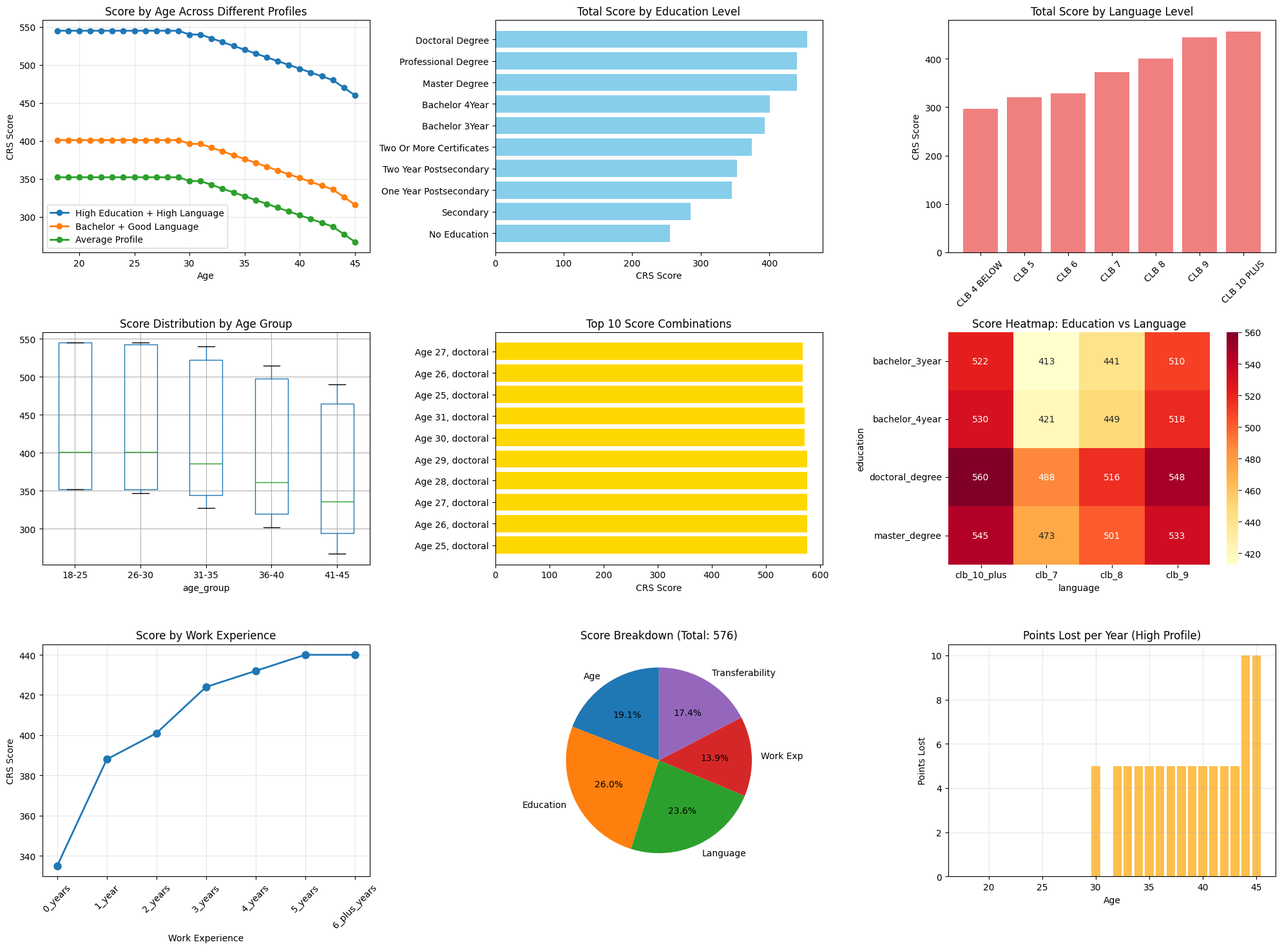

Here is the Python script that generated this plot:
#!/usr/bin/env python3
"""
Express Entry Comprehensive Score Analysis
Analyzes multiple factors affecting CRS scores based on official scoring criteria
"""

import pandas as pd
import numpy as np
import matplotlib.pyplot as plt
import seaborn as sns
import itertools
from datetime import datetime
import logging

logging.basicConfig(level=logging.INFO)
logger = logging.getLogger(__name__)


class ComprehensiveScoreAnalyzer:
    def __init__(self):
        """Initialize the comprehensive analyzer"""
        self.results = []
        self.setup_scoring_rules()

    def setup_scoring_rules(self):
        """Define the CRS scoring rules based on official criteria"""

        # Age scoring (without spouse)
        self.age_scores = {
            range(18, 30): 110,
            range(30, 32): 105,
            range(32, 33): 100,
            range(33, 34): 95,
            range(34, 35): 90,
            range(35, 36): 85,
            range(36, 37): 80,
            range(37, 38): 75,
            range(38, 39): 70,
            range(39, 40): 65,
            range(40, 41): 60,
            range(41, 42): 55,
            range(42, 43): 50,
            range(43, 44): 45,
            range(44, 45): 35,
            range(45, 47): 25,
        }

        # Education scoring
        self.education_scores = {
            'no_education': 0,
            'secondary': 30,
            'one_year_postsecondary': 90,
            'two_year_postsecondary': 98,
            'bachelor_3year': 112,
            'two_or_more_certificates': 119,
            'bachelor_4year': 120,
            'master_degree': 135,
            'professional_degree': 135,
            'doctoral_degree': 150
        }

        # Language scoring (first official language)
        self.language_scores = {
            'clb_10_plus': {'speaking': 34, 'listening': 34, 'reading': 34, 'writing': 34},
            'clb_9': {'speaking': 31, 'listening': 31, 'reading': 31, 'writing': 31},
            'clb_8': {'speaking': 23, 'listening': 23, 'reading': 23, 'writing': 23},
            'clb_7': {'speaking': 16, 'listening': 16, 'reading': 16, 'writing': 16},
            'clb_6': {'speaking': 8, 'listening': 8, 'reading': 8, 'writing': 8},
            'clb_5': {'speaking': 6, 'listening': 6, 'reading': 6, 'writing': 6},
            'clb_4_below': {'speaking': 0, 'listening': 0, 'reading': 0, 'writing': 0}
        }

        # Work experience scoring
        self.work_experience_scores = {
            '0_years': 0,
            '1_year': 40,
            '2_years': 53,
            '3_years': 64,
            '4_years': 72,
            '5_years': 80,
            '6_plus_years': 80
        }

        # Skill transferability factors (combinations of education, language, and work experience)
        self.skill_transferability = {
            'education_language': {
                ('bachelor_plus', 'clb_7_plus'): 13,
                ('bachelor_plus', 'clb_9_plus'): 25,
                ('master_plus', 'clb_7_plus'): 25,
                ('master_plus', 'clb_9_plus'): 50
            },
            'education_experience': {
                ('bachelor_plus', '1_year_plus'): 13,
                ('bachelor_plus', '3_year_plus'): 25,
                ('master_plus', '1_year_plus'): 25,
                ('master_plus', '3_year_plus'): 50
            },
            'foreign_experience': {
                ('1_year', 'clb_7_plus'): 13,
                ('2_year_plus', 'clb_7_plus'): 25,
                ('1_year', 'clb_9_plus'): 25,
                ('2_year_plus', 'clb_9_plus'): 50
            }
        }

    def get_age_score(self, age):
        """Get CRS score for a given age"""
        for age_range, score in self.age_scores.items():
            if age in age_range:
                return score
        return 0

    def get_language_score(self, level):
        """Get total language score for a given CLB level"""
        if level in self.language_scores:
            lang_scores = self.language_scores[level]
            return sum(lang_scores.values())
        return 0

    def calculate_skill_transferability(self, education, language, work_exp, foreign_exp):
        """Calculate skill transferability points"""
        total_points = 0

        # Education + Language
        edu_level = 'bachelor_plus' if education in [
            'bachelor_3year', 'bachelor_4year', 'master_degree', 'professional_degree', 'doctoral_degree'] else 'other'
        edu_level = 'master_plus' if education in [
            'master_degree', 'professional_degree', 'doctoral_degree'] else edu_level

        lang_level = 'clb_9_plus' if language in [
            'clb_9', 'clb_10_plus'] else 'clb_7_plus' if language in ['clb_7', 'clb_8'] else 'other'

        key = (edu_level, lang_level)
        if key in self.skill_transferability['education_language']:
            total_points += self.skill_transferability['education_language'][key]

        # Education + Work Experience
        exp_level = '3_year_plus' if work_exp in [
            '3_years', '4_years', '5_years', '6_plus_years'] else '1_year_plus' if work_exp != '0_years' else 'none'

        key = (edu_level, exp_level)
        if key in self.skill_transferability['education_experience']:
            total_points += self.skill_transferability['education_experience'][key]

        # Foreign Experience + Language
        foreign_level = '2_year_plus' if foreign_exp in [
            '2_years', '3_years', '4_years', '5_years', '6_plus_years'] else '1_year' if foreign_exp == '1_year' else 'none'

        key = (foreign_level, lang_level)
        if key in self.skill_transferability['foreign_experience']:
            total_points += self.skill_transferability['foreign_experience'][key]

        # Maximum 100 points for skill transferability
        return min(total_points, 100)

    def calculate_total_score(self, age, education, language, work_exp, foreign_exp=0):
        """Calculate total CRS score for given parameters"""
        score = 0

        # Core factors
        score += self.get_age_score(age)
        score += self.education_scores.get(education, 0)
        score += self.get_language_score(language)
        score += self.work_experience_scores.get(work_exp, 0)

        # Skill transferability
        score += self.calculate_skill_transferability(
            education, language, work_exp, str(foreign_exp) + '_years')

        return score

    def analyze_age_impact(self):
        """Analyze how age affects scores across different profiles"""
        logger.info("Analyzing age impact...")

        # Test different age scenarios with various profiles
        profiles = [
            {
                'name': 'High Education + High Language',
                'education': 'master_degree',
                'language': 'clb_10_plus',
                'work_exp': '3_years',
                'foreign_exp': 2
            },
            {
                'name': 'Bachelor + Good Language',
                'education': 'bachelor_4year',
                'language': 'clb_8',
                'work_exp': '2_years',
                'foreign_exp': 1
            },
            {
                'name': 'Average Profile',
                'education': 'bachelor_3year',
                'language': 'clb_7',
                'work_exp': '1_year',
                'foreign_exp': 0
            }
        ]

        age_analysis = []

        for age in range(18, 46):
            for profile in profiles:
                score = self.calculate_total_score(
                    age=age,
                    education=profile['education'],
                    language=profile['language'],
                    work_exp=profile['work_exp'],
                    foreign_exp=profile['foreign_exp']
                )

                age_analysis.append({
                    'age': age,
                    'profile': profile['name'],
                    'score': score,
                    'education': profile['education'],
                    'language': profile['language'],
                    'work_exp': profile['work_exp']
                })

        return pd.DataFrame(age_analysis)

    def analyze_education_impact(self):
        """Analyze how education affects scores"""
        logger.info("Analyzing education impact...")

        education_analysis = []

        # Fixed parameters for comparison
        fixed_params = {
            'age': 28,  # Optimal age
            'language': 'clb_8',
            'work_exp': '2_years',
            'foreign_exp': 1
        }

        for education in self.education_scores.keys():
            score = self.calculate_total_score(
                education=education,
                **fixed_params
            )

            education_analysis.append({
                'education': education,
                'education_points': self.education_scores[education],
                'total_score': score,
                'education_label': education.replace('_', ' ').title()
            })

        return pd.DataFrame(education_analysis)

    def analyze_language_impact(self):
        """Analyze how language proficiency affects scores"""
        logger.info("Analyzing language impact...")

        language_analysis = []

        # Fixed parameters for comparison
        fixed_params = {
            'age': 28,
            'education': 'bachelor_4year',
            'work_exp': '2_years',
            'foreign_exp': 1
        }

        for language in self.language_scores.keys():
            score = self.calculate_total_score(
                language=language,
                **fixed_params
            )

            language_analysis.append({
                'language': language,
                'language_points': self.get_language_score(language),
                'total_score': score,
                'language_label': language.replace('_', ' ').upper()
            })

        return pd.DataFrame(language_analysis)

    def find_optimal_combinations(self):
        """Find the highest scoring combinations"""
        logger.info("Finding optimal combinations...")

        # Test combinations for people aged 25-35 (prime age range)
        combinations = []

        age_range = range(25, 36)
        education_options = ['bachelor_4year',
                             'master_degree', 'doctoral_degree']
        language_options = ['clb_8', 'clb_9', 'clb_10_plus']
        work_options = ['2_years', '3_years', '4_years', '5_years']

        for age, education, language, work_exp in itertools.product(
            age_range, education_options, language_options, work_options
        ):
            score = self.calculate_total_score(
                age, education, language, work_exp, 2)

            combinations.append({
                'age': age,
                'education': education,
                'language': language,
                'work_exp': work_exp,
                'total_score': score
            })

        df = pd.DataFrame(combinations)
        return df.nlargest(20, 'total_score')

    def create_comprehensive_visualizations(self, age_df, education_df, language_df, optimal_df):
        """Create comprehensive visualizations"""
        logger.info("Creating visualizations...")

        plt.style.use('default')
        fig = plt.figure(figsize=(20, 15))

        # 1. Age impact by profile
        plt.subplot(3, 3, 1)
        for profile in age_df['profile'].unique():
            profile_data = age_df[age_df['profile'] == profile]
            plt.plot(profile_data['age'], profile_data['score'],
                     marker='o', label=profile, linewidth=2)
        plt.title('Score by Age Across Different Profiles')
        plt.xlabel('Age')
        plt.ylabel('CRS Score')
        plt.legend()
        plt.grid(True, alpha=0.3)

        # 2. Education impact
        plt.subplot(3, 3, 2)
        education_sorted = education_df.sort_values('total_score')
        plt.barh(range(len(education_sorted)),
                 education_sorted['total_score'], color='skyblue')
        plt.yticks(range(len(education_sorted)),
                   education_sorted['education_label'])
        plt.title('Total Score by Education Level')
        plt.xlabel('CRS Score')

        # 3. Language impact
        plt.subplot(3, 3, 3)
        language_sorted = language_df.sort_values('total_score')
        plt.bar(range(len(language_sorted)),
                language_sorted['total_score'], color='lightcoral')
        plt.xticks(range(len(language_sorted)),
                   language_sorted['language_label'], rotation=45)
        plt.title('Total Score by Language Level')
        plt.ylabel('CRS Score')

        # 4. Score distribution by age groups
        plt.subplot(3, 3, 4)
        age_df['age_group'] = pd.cut(age_df['age'], bins=[17, 25, 30, 35, 40, 46],
                                     labels=['18-25', '26-30', '31-35', '36-40', '41-45'])
        age_df.boxplot(column='score', by='age_group', ax=plt.gca())
        plt.title('Score Distribution by Age Group')
        plt.suptitle('')  # Remove automatic title

        # 5. Top 10 combinations
        plt.subplot(3, 3, 5)
        top_10 = optimal_df.head(10)
        plt.barh(range(len(top_10)), top_10['total_score'], color='gold')
        labels = [
            f"Age {row['age']}, {row['education'][:8]}" for _, row in top_10.iterrows()]
        plt.yticks(range(len(top_10)), labels)
        plt.title('Top 10 Score Combinations')
        plt.xlabel('CRS Score')

        # 6. Education vs Language heatmap
        plt.subplot(3, 3, 6)
        pivot_data = []
        for edu in ['bachelor_3year', 'bachelor_4year', 'master_degree', 'doctoral_degree']:
            for lang in ['clb_7', 'clb_8', 'clb_9', 'clb_10_plus']:
                score = self.calculate_total_score(28, edu, lang, '3_years', 2)
                pivot_data.append(
                    {'education': edu, 'language': lang, 'score': score})

        pivot_df = pd.DataFrame(pivot_data)
        heatmap_data = pivot_df.pivot(
            index='education', columns='language', values='score')
        sns.heatmap(heatmap_data, annot=True, fmt='d',
                    cmap='YlOrRd', ax=plt.gca())
        plt.title('Score Heatmap: Education vs Language')

        # 7. Work experience impact
        plt.subplot(3, 3, 7)
        work_scores = []
        for work_exp in self.work_experience_scores.keys():
            score = self.calculate_total_score(
                28, 'bachelor_4year', 'clb_8', work_exp, 1)
            work_scores.append({'work_exp': work_exp, 'score': score})

        work_df = pd.DataFrame(work_scores)
        plt.plot(work_df['work_exp'], work_df['score'],
                 marker='o', linewidth=2, markersize=8)
        plt.title('Score by Work Experience')
        plt.xlabel('Work Experience')
        plt.ylabel('CRS Score')
        plt.xticks(rotation=45)
        plt.grid(True, alpha=0.3)

        # 8. Score component breakdown for optimal profile
        plt.subplot(3, 3, 8)
        optimal_profile = optimal_df.iloc[0]
        components = {
            'Age': self.get_age_score(optimal_profile['age']),
            'Education': self.education_scores[optimal_profile['education']],
            'Language': self.get_language_score(optimal_profile['language']),
            'Work Exp': self.work_experience_scores[optimal_profile['work_exp']],
            'Transferability': self.calculate_skill_transferability(
                optimal_profile['education'], optimal_profile['language'],
                optimal_profile['work_exp'], '2_years'
            )
        }

        plt.pie(components.values(), labels=components.keys(),
                autopct='%1.1f%%', startangle=90)
        plt.title(f'Score Breakdown (Total: {optimal_profile["total_score"]})')

        # 9. Age decline rate
        plt.subplot(3, 3, 9)
        high_profile = age_df[age_df['profile']
                              == 'High Education + High Language']
        high_profile = high_profile.sort_values('age')
        decline_rate = high_profile['score'].diff().fillna(0)
        plt.bar(high_profile['age'], -decline_rate, alpha=0.7, color='orange')
        plt.title('Points Lost per Year (High Profile)')
        plt.xlabel('Age')
        plt.ylabel('Points Lost')
        plt.grid(True, alpha=0.3)

        plt.tight_layout()
        plt.savefig('comprehensive_crs_analysis.png',
                    dpi=300, bbox_inches='tight')
        logger.info(
            "Comprehensive analysis saved as 'comprehensive_crs_analysis.png'")
        plt.show()

    def generate_recommendations(self, age_df, education_df, language_df, optimal_df):
        """Generate actionable recommendations"""
        recommendations = []

        # Age recommendations
        best_age_range = age_df[age_df['score'] ==
                                age_df['score'].max()]['age'].iloc[0]
        recommendations.append(
            f"Optimal age range: Up to {best_age_range} years old for maximum points")

        # Education recommendations
        best_education = education_df.loc[education_df['total_score'].idxmax(
        ), 'education']
        recommendations.append(
            f"Best education level: {best_education.replace('_', ' ').title()}")

        # Language recommendations
        best_language = language_df.loc[language_df['total_score'].idxmax(
        ), 'language']
        recommendations.append(
            f"Target language level: {best_language.replace('_', ' ').upper()}")

        # Score improvement recommendations
        recommendations.extend([
            "Focus on language improvement first - it has the highest impact per point",
            "Consider pursuing higher education if under 30 years old",
            "Gain work experience, but don't delay application too long due to age factor",
            "Consider foreign work experience to boost skill transferability points"
        ])

        return recommendations

    def run_comprehensive_analysis(self):
        """Run the complete comprehensive analysis"""
        try:
            logger.info("Starting comprehensive CRS analysis...")

            # Run all analyses
            age_df = self.analyze_age_impact()
            education_df = self.analyze_education_impact()
            language_df = self.analyze_language_impact()
            optimal_df = self.find_optimal_combinations()

            # Create visualizations
            self.create_comprehensive_visualizations(
                age_df, education_df, language_df, optimal_df)

            # Generate recommendations
            recommendations = self.generate_recommendations(
                age_df, education_df, language_df, optimal_df)

            # Save results
            age_df.to_csv('age_impact_analysis.csv', index=False)
            education_df.to_csv('education_impact_analysis.csv', index=False)
            language_df.to_csv('language_impact_analysis.csv', index=False)
            optimal_df.to_csv('optimal_combinations.csv', index=False)

            # Print summary
            logger.info("\n" + "="*60)
            logger.info("EXPRESS ENTRY COMPREHENSIVE ANALYSIS RESULTS")
            logger.info("="*60)

            logger.info(f"\nTop 5 scoring combinations:")
            for i, (_, row) in enumerate(optimal_df.head(5).iterrows(), 1):
                logger.info(f"{i}. Age {row['age']}, {row['education']}, {row['language']}, "
                            f"{row['work_exp']} work exp → {row['total_score']} points")

            logger.info(f"\nKey Insights:")
            for rec in recommendations:
                logger.info(f"• {rec}")

            logger.info(f"\nScore Ranges:")
            logger.info(
                f"Maximum possible score: {optimal_df['total_score'].max()}")
            logger.info(
                f"Average score (good profile): {age_df[age_df['profile'] == 'High Education + High Language']['score'].mean():.1f}")
            logger.info(
                f"Minimum competitive score: ~470-480 (typical cutoff)")

            logger.info(f"\nFiles saved:")
            logger.info("• comprehensive_crs_analysis.png")
            logger.info("• age_impact_analysis.csv")
            logger.info("• education_impact_analysis.csv")
            logger.info("• language_impact_analysis.csv")
            logger.info("• optimal_combinations.csv")

        except Exception as e:
            logger.error(f"Error during comprehensive analysis: {e}")


if __name__ == "__main__":
    analyzer = ComprehensiveScoreAnalyzer()
    analyzer.run_comprehensive_analysis()
